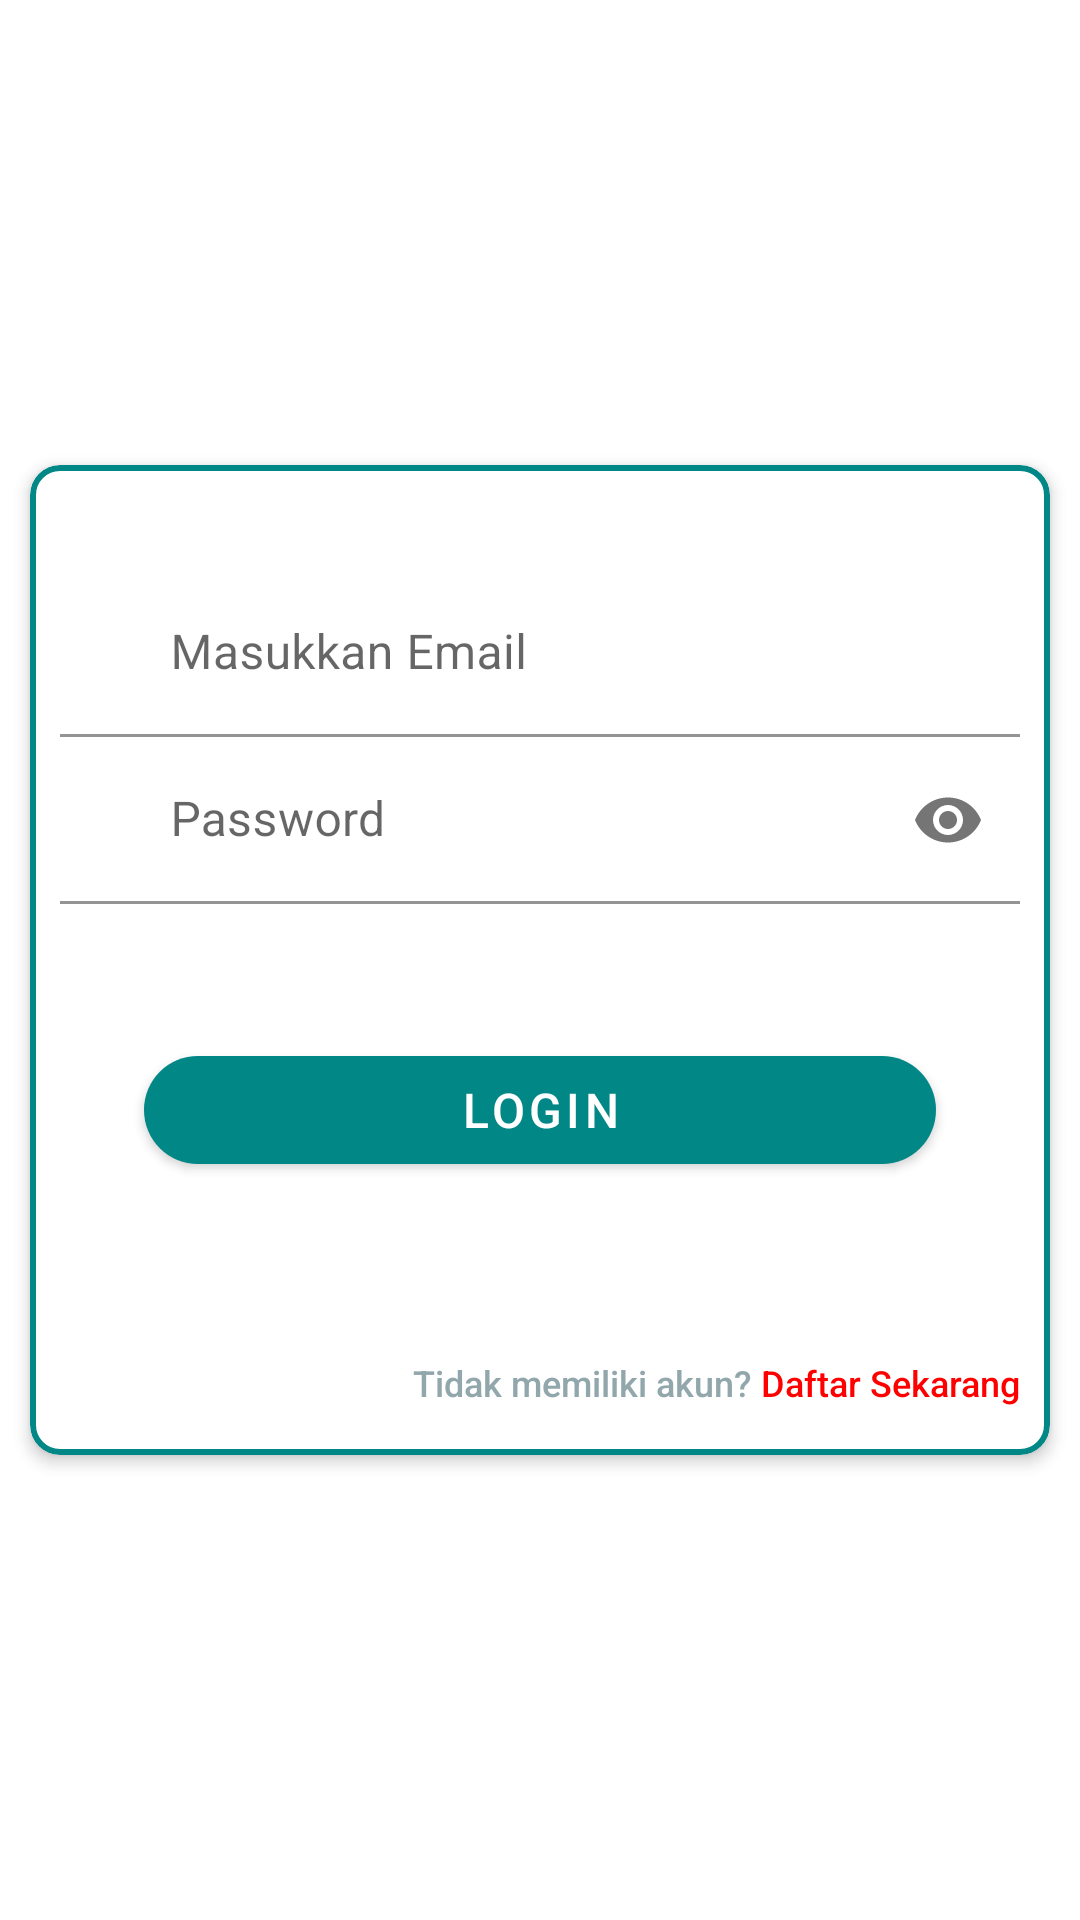

Produce the Android XML layout that renders to this screen, including the resource entries it uses.
<!-- AndroidManifest.xml: application theme Theme.AndroidBiodata -->
<!-- res/layout/activity_login.xml -->
<?xml version="1.0" encoding="utf-8"?>
<androidx.coordinatorlayout.widget.CoordinatorLayout xmlns:android="http://schemas.android.com/apk/res/android"
    xmlns:app="http://schemas.android.com/apk/res-auto"
    xmlns:tools="http://schemas.android.com/tools"
    android:layout_width="match_parent"
    android:layout_height="match_parent"
    android:background="@color/white">

    <RelativeLayout
        android:layout_width="match_parent"
        android:layout_height="match_parent">

        <androidx.appcompat.widget.Toolbar
            android:id="@+id/toolbarHeader"
            android:layout_width="match_parent"
            android:layout_height="170dp"
            android:background="@drawable/header"
            android:elevation="5dp"
            android:fitsSystemWindows="true" />

        <TextView
            android:id="@+id/tvDesc"
            android:layout_width="wrap_content"
            android:layout_height="wrap_content"
            android:layout_marginStart="30dp"
            android:layout_marginTop="25dp"
            android:elevation="5dp"
            android:textColor="@android:color/white"
            android:textSize="16sp"
            android:layout_marginLeft="30dp" />

        <TextView
            android:id="@+id/tvLogin"
            android:layout_width="wrap_content"
            android:layout_height="wrap_content"
            android:layout_below="@+id/tvDesc"
            android:layout_alignStart="@+id/tvDesc"
            android:elevation="5dp"
            android:text="Login"
            android:textColor="@android:color/white"
            android:textSize="28sp"
            android:textStyle="bold"
            android:layout_alignLeft="@+id/tvDesc" />

        <ImageView
            android:id="@+id/circle5"
            android:layout_width="134dp"
            android:layout_height="134dp"
            android:layout_below="@+id/toolbarHeader"
            android:layout_alignParentStart="true"
            android:layout_marginStart="-70dp"
            android:layout_marginTop="70dp"
            android:src="@drawable/circletransparant"
            android:layout_marginLeft="-70dp"
            android:layout_alignParentLeft="true" />

        <ImageView
            android:id="@+id/circle3"
            android:layout_width="134dp"
            android:layout_height="134dp"
            android:layout_below="@+id/toolbarHeader"
            android:layout_alignParentEnd="true"
            android:layout_marginEnd="-100dp"
            android:src="@drawable/circletransparant"
            android:layout_marginRight="-100dp"
            android:layout_alignParentRight="true" />

        <ImageView
            android:id="@+id/circle4"
            android:layout_width="134dp"
            android:layout_height="134dp"
            android:layout_alignParentBottom="true"
            android:layout_marginStart="-100dp"
            android:layout_marginBottom="50dp"
            android:src="@drawable/circletransparant"
            android:layout_marginLeft="-100dp" />

        <ImageView
            android:id="@+id/circle1"
            android:layout_width="182dp"
            android:layout_height="182dp"
            android:layout_alignParentEnd="true"
            android:layout_alignParentBottom="true"
            android:layout_marginEnd="-80dp"
            android:layout_marginBottom="90dp"
            android:src="@drawable/circletransparant"
            android:layout_marginRight="-80dp"
            android:layout_alignParentRight="true" />

        <ImageView
            android:id="@+id/circle2"
            android:layout_width="134dp"
            android:layout_height="134dp"
            android:layout_alignParentBottom="true"
            android:layout_marginEnd="-50dp"
            android:layout_marginBottom="-50dp"
            android:layout_toEndOf="@+id/circle4"
            android:src="@drawable/circletransparant"
            android:layout_toRightOf="@+id/circle4"
            android:layout_marginRight="-50dp" />

        <FrameLayout
            android:id="@+id/sv"
            android:layout_width="match_parent"
            android:layout_height="350dp"
            android:layout_centerInParent="true">

            <RelativeLayout
                android:layout_width="match_parent"
                android:layout_height="wrap_content">

                <com.google.android.material.card.MaterialCardView
                    android:id="@+id/cv"
                    android:layout_width="match_parent"
                    android:layout_height="match_parent"
                    android:layout_margin="10dp"
                    app:cardCornerRadius="10dp"
                    app:cardElevation="3dp"
                    app:strokeColor="@color/teal_700"
                    app:strokeWidth="2dp">

                    <LinearLayout
                        android:layout_width="match_parent"
                        android:layout_height="wrap_content"
                        android:layout_marginTop="15dp"
                        android:orientation="vertical">

                        <com.google.android.material.textfield.TextInputLayout
                            android:id="@+id/txtLoginUser"
                            android:layout_width="match_parent"
                            android:layout_height="wrap_content"
                            android:layout_marginStart="10dp"
                            android:layout_marginTop="20dp"
                            android:layout_marginEnd="10dp">

                            <EditText
                                android:id="@+id/email"
                                android:layout_width="match_parent"
                                android:layout_height="wrap_content"
                                android:backgroundTint="@color/white"
                                android:hint="     Masukkan Email"
                                android:imeOptions="actionNext"
                                android:inputType="textEmailAddress"
                                android:maxLines="1"
                                android:textSize="16sp"/>

                        </com.google.android.material.textfield.TextInputLayout>

                        <com.google.android.material.textfield.TextInputLayout
                            android:id="@+id/txtLoginPass"
                            android:layout_width="match_parent"
                            android:layout_height="wrap_content"
                            android:layout_marginStart="10dp"
                            android:layout_marginEnd="10dp"
                            app:passwordToggleEnabled="true">

                            <EditText
                                android:id="@+id/password"
                                android:layout_width="match_parent"
                                android:layout_height="wrap_content"
                                android:backgroundTint="@color/white"
                                android:hint="     Password"
                                android:imeOptions="actionDone"
                                android:inputType="textPassword"
                                android:maxLines="1"
                                android:textSize="16sp"/>

                        </com.google.android.material.textfield.TextInputLayout>

                    </LinearLayout>

                    <RelativeLayout
                        android:layout_width="wrap_content"
                        android:layout_height="wrap_content"
                        android:layout_gravity="center"
                        android:layout_marginStart="30dp"
                        android:layout_marginTop="50dp"
                        android:layout_marginEnd="30dp">

                        <com.google.android.material.button.MaterialButton
                            android:id="@+id/masuk"
                            android:layout_width="match_parent"
                            android:layout_height="wrap_content"
                            android:layout_gravity="end|bottom"
                            android:layout_margin="8dp"
                            android:text="Login"
                            android:textColor="@android:color/white"
                            android:textSize="16sp"
                            android:theme="@style/Theme.MaterialComponents.Light"
                            app:backgroundTint="@color/teal_700"
                            app:cornerRadius="50dp" />

                    </RelativeLayout>

                    <Button
                        android:id="@+id/ke_daftar"
                        android:layout_width="wrap_content"
                        android:layout_height="wrap_content"
                        android:layout_gravity="bottom|end"
                        android:layout_marginEnd="10dp"
                        android:background="@android:color/transparent"
                        android:text="@string/button_not_register"
                        android:textAllCaps="false"
                        android:textColor="#92A7AB"
                        android:textSize="12sp"
                        app:cornerRadius="50dp"
                        android:layout_marginRight="10dp" />

                </com.google.android.material.card.MaterialCardView>

            </RelativeLayout>

        </FrameLayout>

        <TextView
            android:layout_width="wrap_content"
            android:layout_height="wrap_content"
            android:layout_alignParentBottom="true"
            android:layout_centerInParent="true"
            android:textColor="#92A7AB"
            android:textSize="12sp" />

    </RelativeLayout>

</androidx.coordinatorlayout.widget.CoordinatorLayout>
<!-- resources referenced by this layout -->
<resources>
  <string name="button_not_register">Tidak memiliki akun? <font color="red">Daftar Sekarang</font></string>
  <style name="Theme.AndroidBiodata" parent="Theme.MaterialComponents.DayNight.NoActionBar">
          
          <item name="colorPrimary">@color/purple_500</item>
          <item name="colorPrimaryVariant">@color/purple_700</item>
          <item name="colorOnPrimary">@color/white</item>
          
          <item name="colorSecondary">@color/teal_200</item>
          <item name="colorSecondaryVariant">@color/teal_700</item>
          <item name="colorOnSecondary">@color/black</item>
          
          <item name="android:statusBarColor" tools:targetApi="l">?attr/colorPrimaryVariant</item>
          
      </style>
  <!-- not gathered from this repository: default colours our renderer supplied (Android Studio template values) -->
  <color name="purple_500">#FF6200EE</color>
  <color name="purple_700">#FF3700B3</color>
  <color name="teal_200">#FF03DAC5</color>
  <color name="teal_700">#FF018786</color>
  <color name="black">#FF000000</color>
  <color name="white">#FFFFFFFF</color>
</resources>
